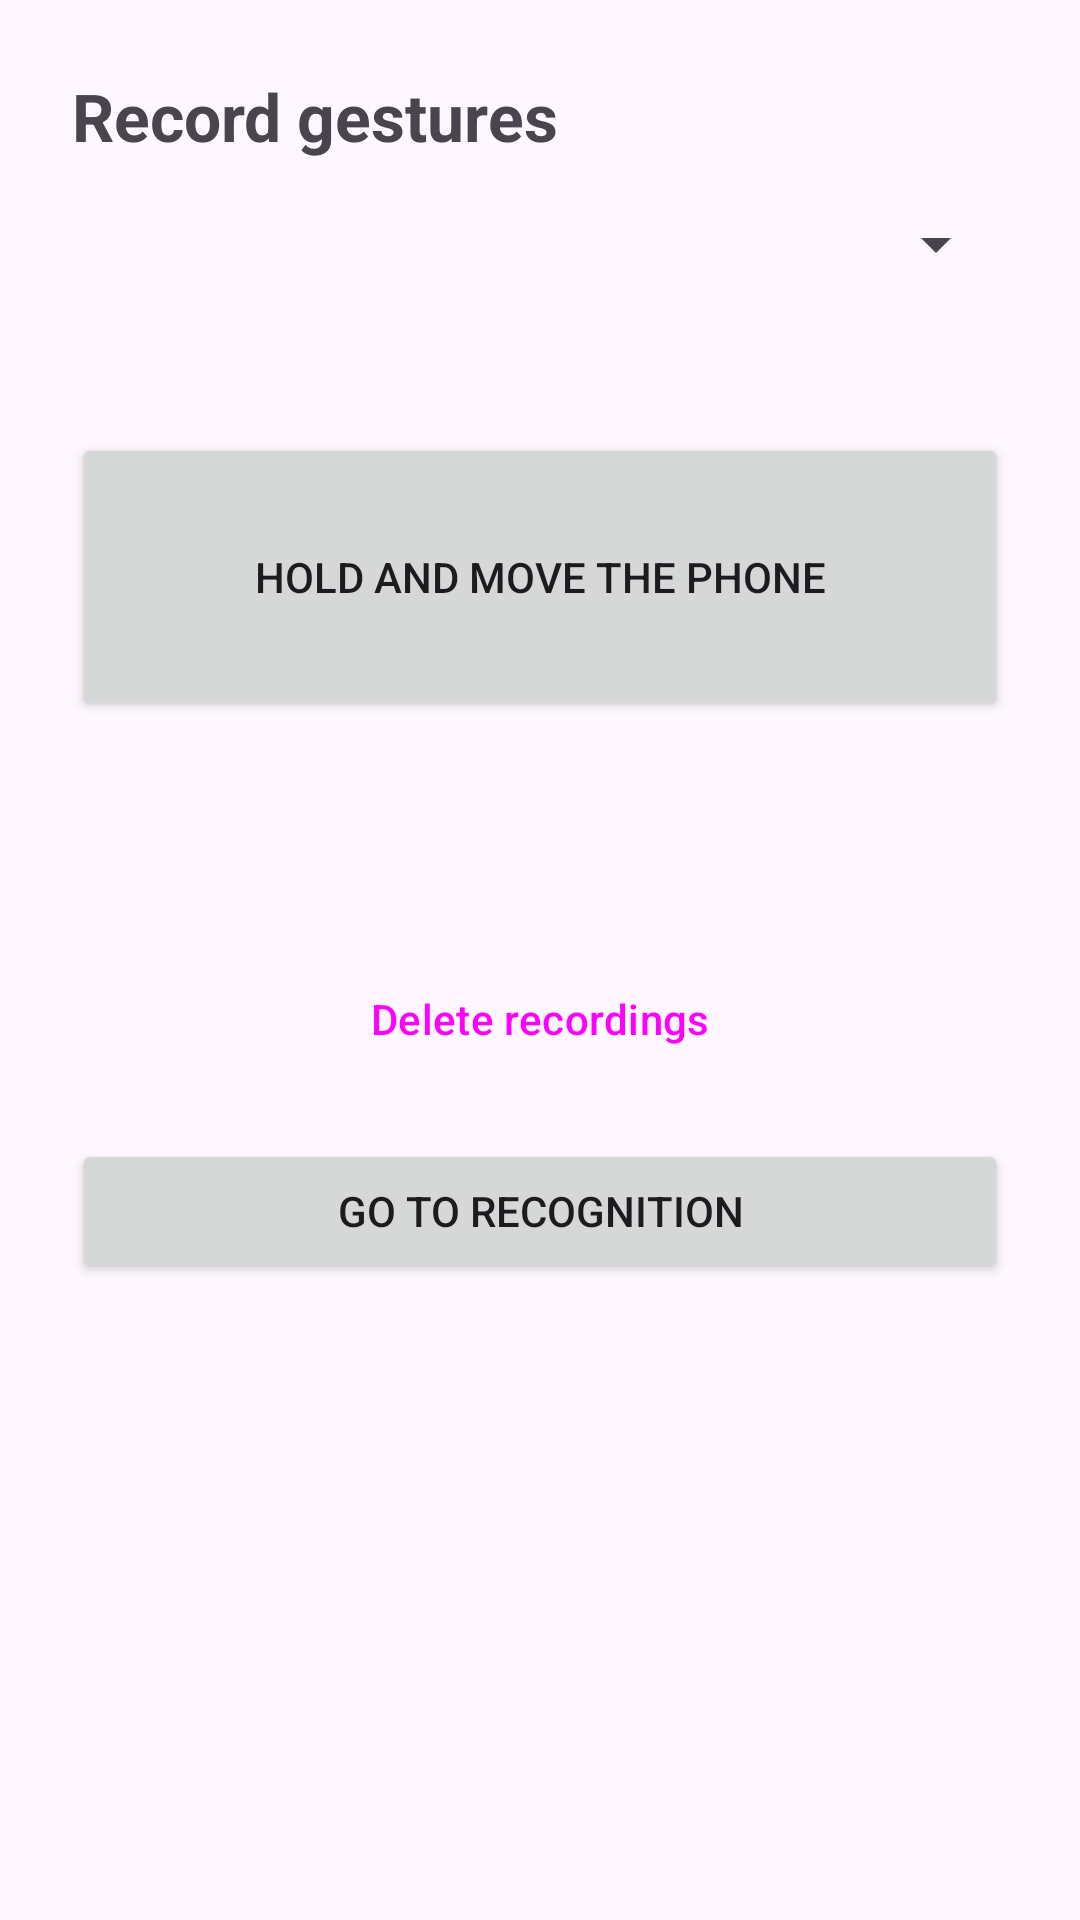

This screen was rendered from an Android layout file. Write that file and the resources it references.
<!-- AndroidManifest.xml: application theme Theme.GestureDTW -->
<!-- res/layout/activity_main.xml -->
<?xml version="1.0" encoding="utf-8"?>
<LinearLayout xmlns:android="http://schemas.android.com/apk/res/android"
    android:layout_width="match_parent"
    android:layout_height="match_parent"
    android:orientation="vertical"
    android:padding="24dp">

    <TextView
        android:layout_width="match_parent"
        android:layout_height="wrap_content"
        android:text="@string/screen_title"
        android:textSize="22sp"
        android:textStyle="bold" />

    <Spinner
        android:id="@+id/gestureSpinner"
        android:layout_width="match_parent"
        android:layout_height="wrap_content"
        android:layout_marginTop="16dp" />

    <TextView
        android:id="@+id/countText"
        android:layout_width="match_parent"
        android:layout_height="wrap_content"
        android:layout_marginTop="8dp" />

    <Button
        android:id="@+id/recordButton"
        android:layout_width="match_parent"
        android:layout_height="96dp"
        android:layout_marginTop="24dp"
        android:text="@string/record_hold" />

    <TextView
        android:id="@+id/statusText"
        android:layout_width="match_parent"
        android:layout_height="wrap_content"
        android:layout_marginTop="16dp"
        android:minLines="2" />

    <Button
        android:id="@+id/deleteButton"
        style="@style/Widget.Material3.Button.OutlinedButton"
        android:layout_width="match_parent"
        android:layout_height="wrap_content"
        android:layout_marginTop="24dp"
        android:text="@string/delete_recordings" />
    
    <Button
        android:id="@+id/openRecognitionButton"
        android:layout_width="match_parent"
        android:layout_height="wrap_content"
        android:layout_marginTop="16dp"
        android:text="@string/open_recognition" />

</LinearLayout>
<!-- resources referenced by this layout -->
<resources>
  <string name="delete_recordings">Delete recordings</string>
  <string name="open_recognition">Go to recognition</string>
  <string name="record_hold">Hold and move the phone</string>
  <string name="screen_title">Record gestures</string>
  <style name="Theme.GestureDTW" parent="Theme.Material3.DayNight.NoActionBar" />
</resources>
